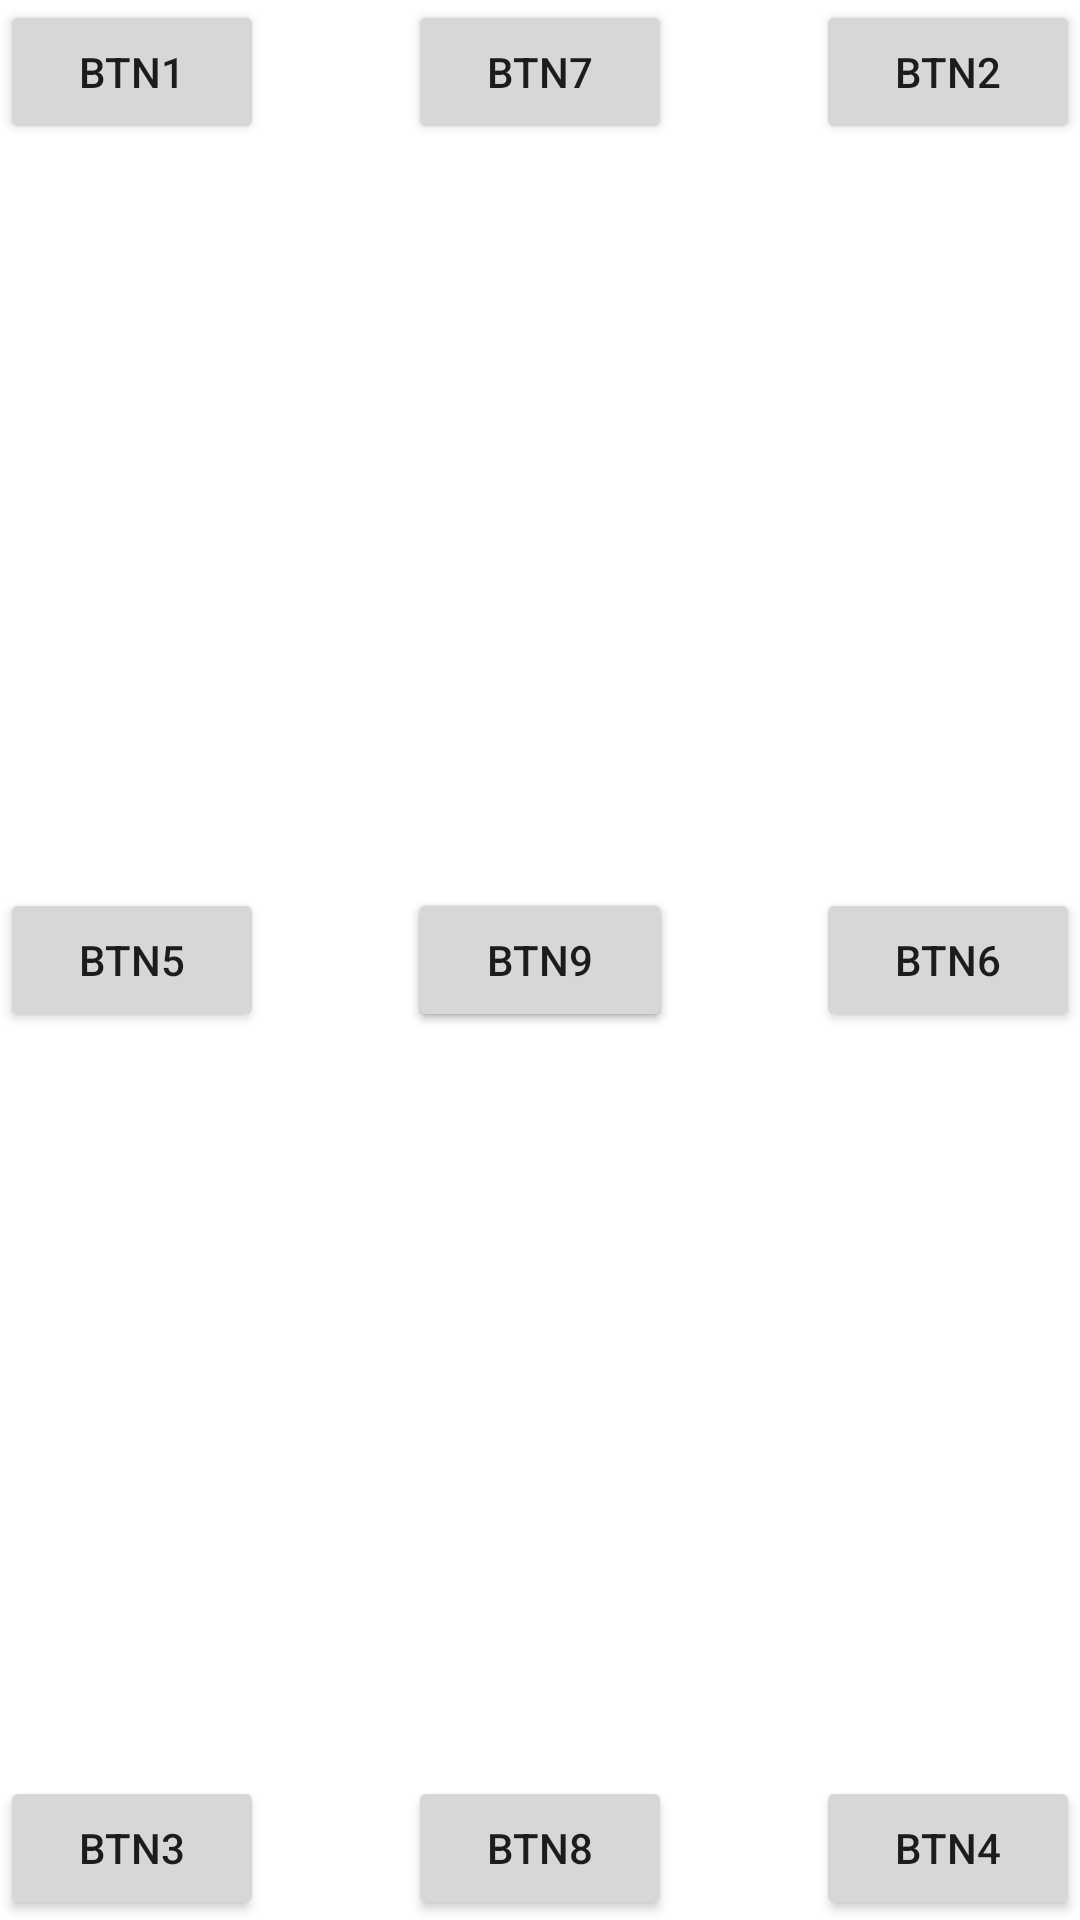

Android layout source for this screen:
<!-- AndroidManifest.xml: application theme Theme.Kotlinjune2021 -->
<!-- res/layout/activity_main.xml -->
<?xml version="1.0" encoding="utf-8"?>
<RelativeLayout
    xmlns:android="http://schemas.android.com/apk/res/android"
    xmlns:app="http://schemas.android.com/apk/res-auto"
    xmlns:tools="http://schemas.android.com/tools"
    android:layout_width="match_parent"
    android:layout_height="match_parent"
    tools:context=".MainActivity">
<Button
    android:id="@+id/firstbtn"
    android:layout_width="wrap_content"
    android:layout_height="wrap_content"
    android:text="btn1"/>
    <Button
        android:id="@+id/secondbtn"
        android:layout_width="wrap_content"
        android:layout_height="wrap_content"
        android:layout_alignParentRight="true"
        android:text="btn2"/>
    <Button
        android:id="@+id/thirdbtn"
        android:layout_width="wrap_content"
        android:layout_height="wrap_content"
        android:layout_alignParentBottom="true"
        android:text="btn3"/>
    <Button
        android:id="@+id/fourbtn"
        android:layout_width="wrap_content"
        android:layout_height="wrap_content"
        android:layout_alignParentBottom="true"
        android:layout_alignParentRight="true"
        android:text="btn4"
        android:layout_alignParentEnd="true" />
    <Button
        android:id="@+id/fivebtn"
        android:layout_width="wrap_content"
        android:layout_height="wrap_content"
        android:layout_centerVertical="true"
        android:text="btn5"/>
    <Button
        android:id="@+id/sixbtn"
        android:layout_width="wrap_content"
        android:layout_height="wrap_content"
        android:layout_centerVertical="true"
        android:layout_alignParentRight="true"
        android:text="btn6"/>
    <Button
        android:id="@+id/sevenbtn"
        android:layout_width="wrap_content"
        android:layout_centerHorizontal="true"
        android:layout_height="wrap_content"
        android:text="btn7"/>
    <Button
        android:id="@+id/eightbtn"
        android:layout_width="wrap_content"
        android:layout_height="wrap_content"
        android:layout_alignParentBottom="true"
        android:layout_centerHorizontal="true"
        android:text="btn8"/>
    <Button
        android:id="@+id/ninebtn"
        android:layout_width="wrap_content"
        android:layout_height="wrap_content"
        android:layout_centerInParent="true"
        android:text="btn9"/>
    <Button
        android:id="@+id/tenthbtn"
        android:layout_width="wrap_content"
        android:layout_height="wrap_content"
        android:layout_centerInParent="true"
        android:text="btn9"/>
</RelativeLayout>
<!-- resources referenced by this layout -->
<resources>
  <style name="Theme.Kotlinjune2021" parent="Theme.MaterialComponents.DayNight.DarkActionBar">
          
          <item name="colorPrimary">@color/purple_500</item>
          <item name="colorPrimaryVariant">@color/purple_700</item>
          <item name="colorOnPrimary">@color/white</item>
          
          <item name="colorSecondary">@color/teal_200</item>
          <item name="colorSecondaryVariant">@color/teal_700</item>
          <item name="colorOnSecondary">@color/black</item>
          
          <item name="android:statusBarColor" tools:targetApi="l">?attr/colorPrimaryVariant</item>
          
      </style>
  <color name="purple_500">#FF6200EE</color>
  <color name="purple_700">#FF3700B3</color>
  <color name="white">#FFFFFFFF</color>
  <color name="teal_200">#FF03DAC5</color>
  <color name="teal_700">#FF018786</color>
  <color name="black">#FF000000</color>
</resources>
